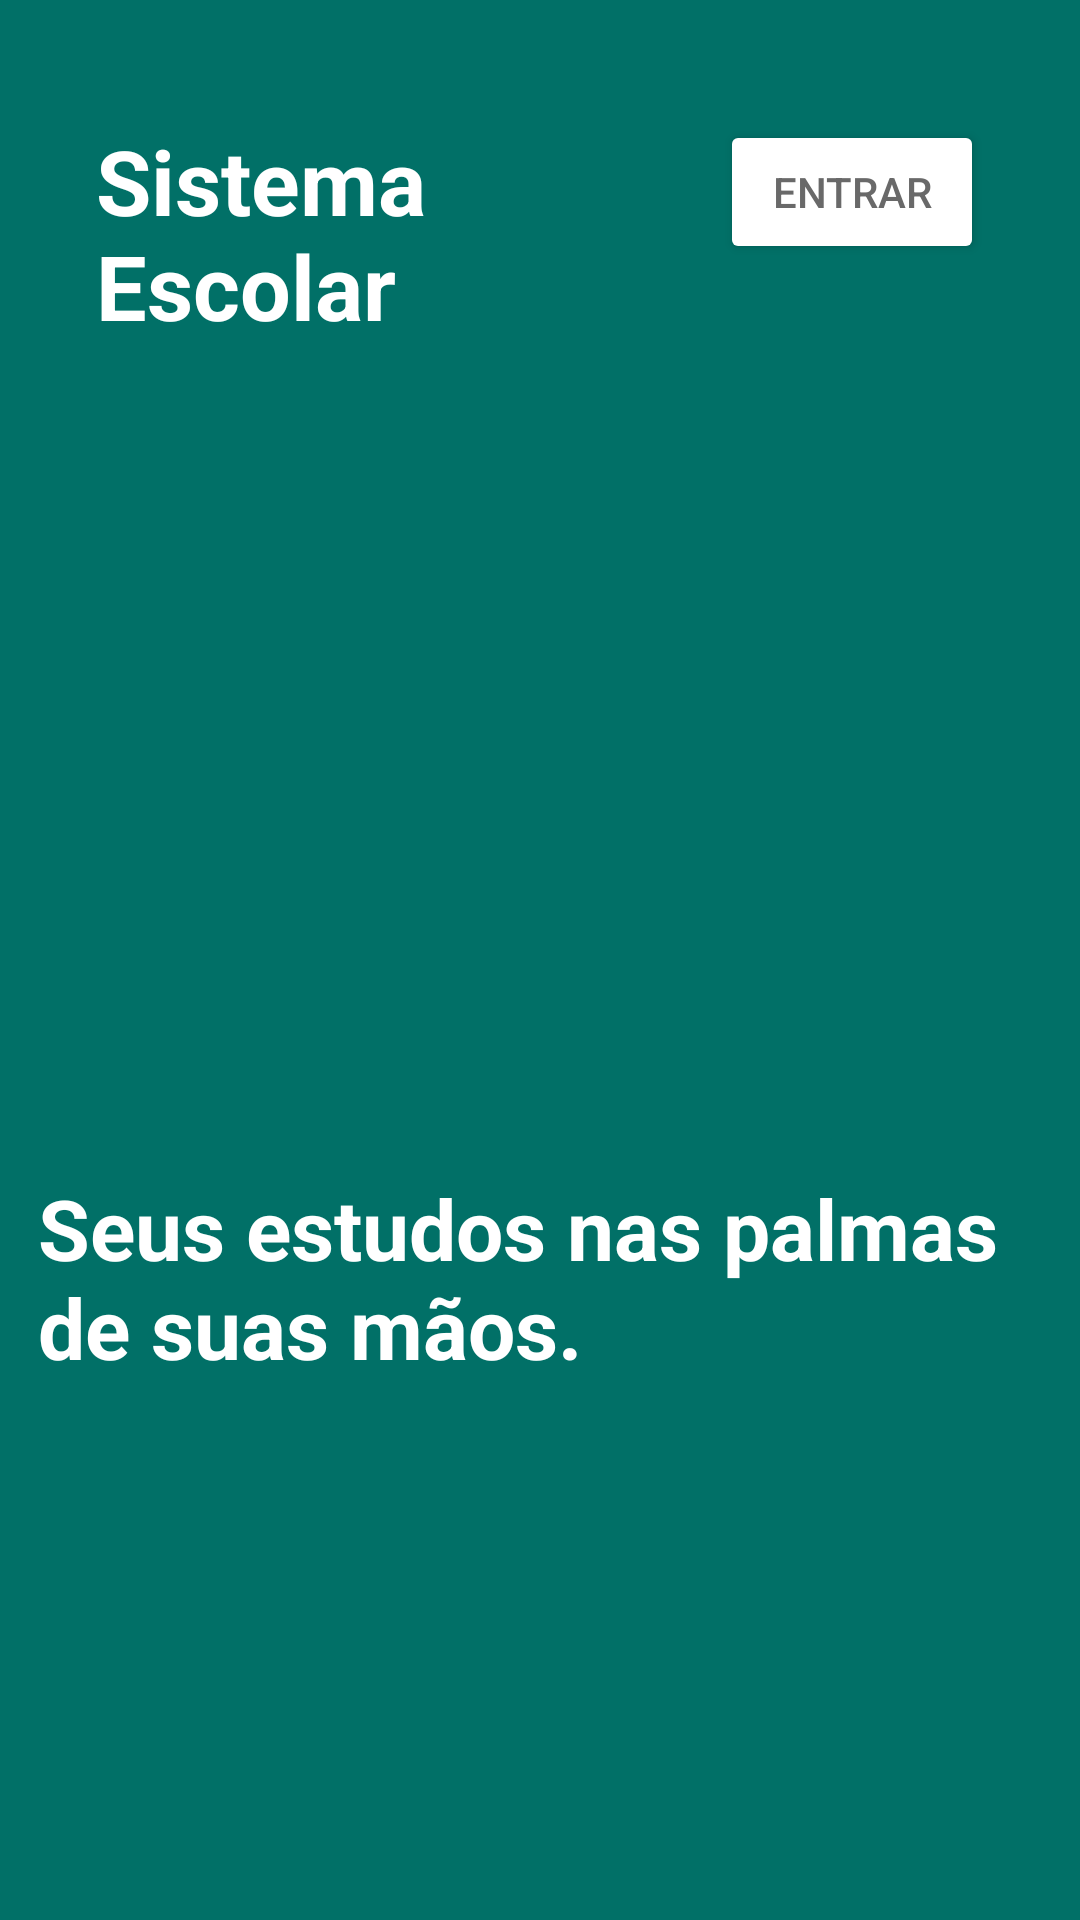

Reconstruct the res/layout file that produces this screen, plus the resources it refers to.
<!-- AndroidManifest.xml: application theme AppTheme -->
<!-- res/layout/fragment_login_step2.xml -->
<?xml version="1.0" encoding="utf-8"?>
<layout xmlns:android="http://schemas.android.com/apk/res/android"
    xmlns:app="http://schemas.android.com/apk/res-auto"
    xmlns:tools="http://schemas.android.com/tools">


    <android.support.constraint.ConstraintLayout
        android:layout_width="match_parent"
        android:layout_height="match_parent"
        android:background="@color/appcolor_blue">

        <Button
            android:id="@+id/btnEntrar"
            android:layout_width="wrap_content"
            android:layout_height="wrap_content"
            android:layout_marginEnd="32dp"
            android:layout_marginRight="32dp"
            android:layout_marginTop="40dp"
            android:backgroundTint="@color/white"
            android:text="@string/lbl_entrar"
            android:textColor="@color/DimGray"
            app:layout_constraintEnd_toEndOf="parent"
            app:layout_constraintTop_toTopOf="parent" />

        <TextView
            android:id="@+id/tvLabelSistema"
            android:layout_width="144dp"
            android:layout_height="0dp"
            android:layout_marginLeft="32dp"
            android:layout_marginStart="32dp"
            android:layout_marginTop="40dp"
            android:text="@string/lbl_sistema_escolar"
            android:textColor="@color/white"
            android:textSize="30sp"
            android:textStyle="bold"
            app:layout_constraintStart_toStartOf="parent"
            app:layout_constraintTop_toTopOf="parent" />


        <TextView
            android:id="@+id/tvLblDescription"
            android:layout_width="335dp"
            android:layout_height="0dp"
            android:layout_marginBottom="179dp"
            android:layout_marginEnd="32dp"
            android:layout_marginStart="32dp"
            android:text="@string/lbl_descricao"
            android:textColor="@color/white"
            android:textSize="28sp"
            android:textStyle="bold"
            app:layout_constraintBottom_toBottomOf="parent"
            app:layout_constraintEnd_toEndOf="parent"
            app:layout_constraintStart_toStartOf="parent" />
    </android.support.constraint.ConstraintLayout>



</layout>
<!-- resources referenced by this layout -->
<resources>
  <color name="DimGray">#ff696969</color>
  <color name="appcolor_blue">#017067</color>
  <color name="white">#ffffffff</color>
  <string name="lbl_descricao">Seus estudos nas palmas de suas mãos.</string>
  <string name="lbl_entrar">Entrar</string>
  <string name="lbl_sistema_escolar">Sistema Escolar</string>
  <style name="AppTheme" parent="Theme.AppCompat.Light.DarkActionBar">
          
  
          <item name="colorPrimary">@color/primaryColor</item>
          <item name="colorPrimaryDark">@color/primaryDarkColor</item>
          <item name="colorAccent">@color/primaryTextColor</item>
          <item name="android:windowBackground">@color/app_window_bglight_color</item>
  
          <item name="colorControlActivated">@color/app_base</item>
          <item name="colorControlNormal">@color/app_text_unimportant</item>
          <item name="colorControlHighlight">@color/app_base</item>
  
          <item name="android:textColor">@color/app_text_label</item>
          <item name="alertDialogTheme">@style/AppCompatAlertDialogStyle</item>
  
          <item name="windowActionBar">false</item>
          <item name="android:windowNoTitle">true</item>
          <item name="android:buttonStyle">@style/Widget.AppCompat.Button.Colored</item>
          <item name="buttonStyle">@style/Widget.AppCompat.Button.Colored</item>
  
      </style>
  <color name="primaryColor">#017067</color>
  <color name="primaryDarkColor">#00443d</color>
  <color name="primaryTextColor">#ffffff</color>
  <color name="app_window_bglight_color">#FFFFFF</color>
  <color name="app_base">@color/blue_light</color>
  <color name="app_text_unimportant">#8e8e8e</color>
  <color name="app_text_label">#656565</color>
  <style name="AppCompatAlertDialogStyle" parent="Theme.AppCompat.Light.Dialog.Alert">
          <item name="colorAccent">@color/app_base</item>
          <item name="android:textColorPrimary">@color/app_text_unimportant</item>
          <item name="android:background">@color/app_window_bglight_color</item>
      </style>
  <color name="blue_light">#33B5E5</color>
</resources>
